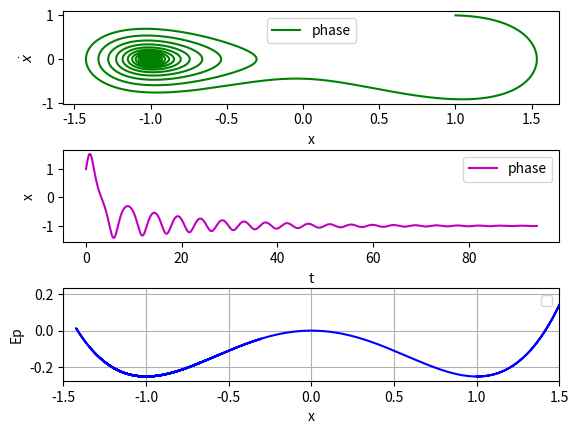

Reproduce this figure in Python.
import numpy as np
from scipy.integrate import odeint
import matplotlib.pyplot as plt


# Systeme differentiel
def modele_duffing(y,t,r,a,b,f,omega):
    q, x = y
    dydt = [-r*q - a*x - b*x**3 + f*np.cos(omega*t), q ]
    return dydt

# Parametres
r = 0.1
a = -1.0
b = 1.0
f = 0
omega= 1.0

# Conditions initiales
q0 = 1.0
x0 = 1.0
y0 = [q0, x0]


# Echelle de temps
T = 2*np.pi/np.sqrt(omega)
t = np.linspace(0, 15*T, 5000)

# Resolution de l'equation differentielle
sol = odeint(modele_duffing, y0, t, args=(r, a, b, f, omega))

# Portrait de phases
plt.gcf().subplots_adjust(wspace=0.5, hspace=0.5)
plt.subplot(3, 1, 1)
plt.plot(sol[:, 1], sol[:, 0], 'g', label='phase' )
plt.legend(loc='best')
plt.xlabel('x')
plt.ylabel(r'$\dot x$')

# Position en fonction du temps
plt.subplot(3, 1, 2)
plt.plot(t , sol[:, 1], 'm' , label='phase')
plt.legend(loc='best')
plt.xlabel('t')
plt.ylabel('x')


# Energie potentielle
V = a/2 * sol[:,1]**2 + b/4 * sol[:,1]**4



# Plot potentiel
plt.subplot(3,1,3)
plt.plot(sol[:, 1], V, 'b')
plt.xlim(-1.5,1.5)
plt.legend(loc='best')
plt.xlabel('x')
plt.ylabel('Ep')
plt.grid()

plt.show()
